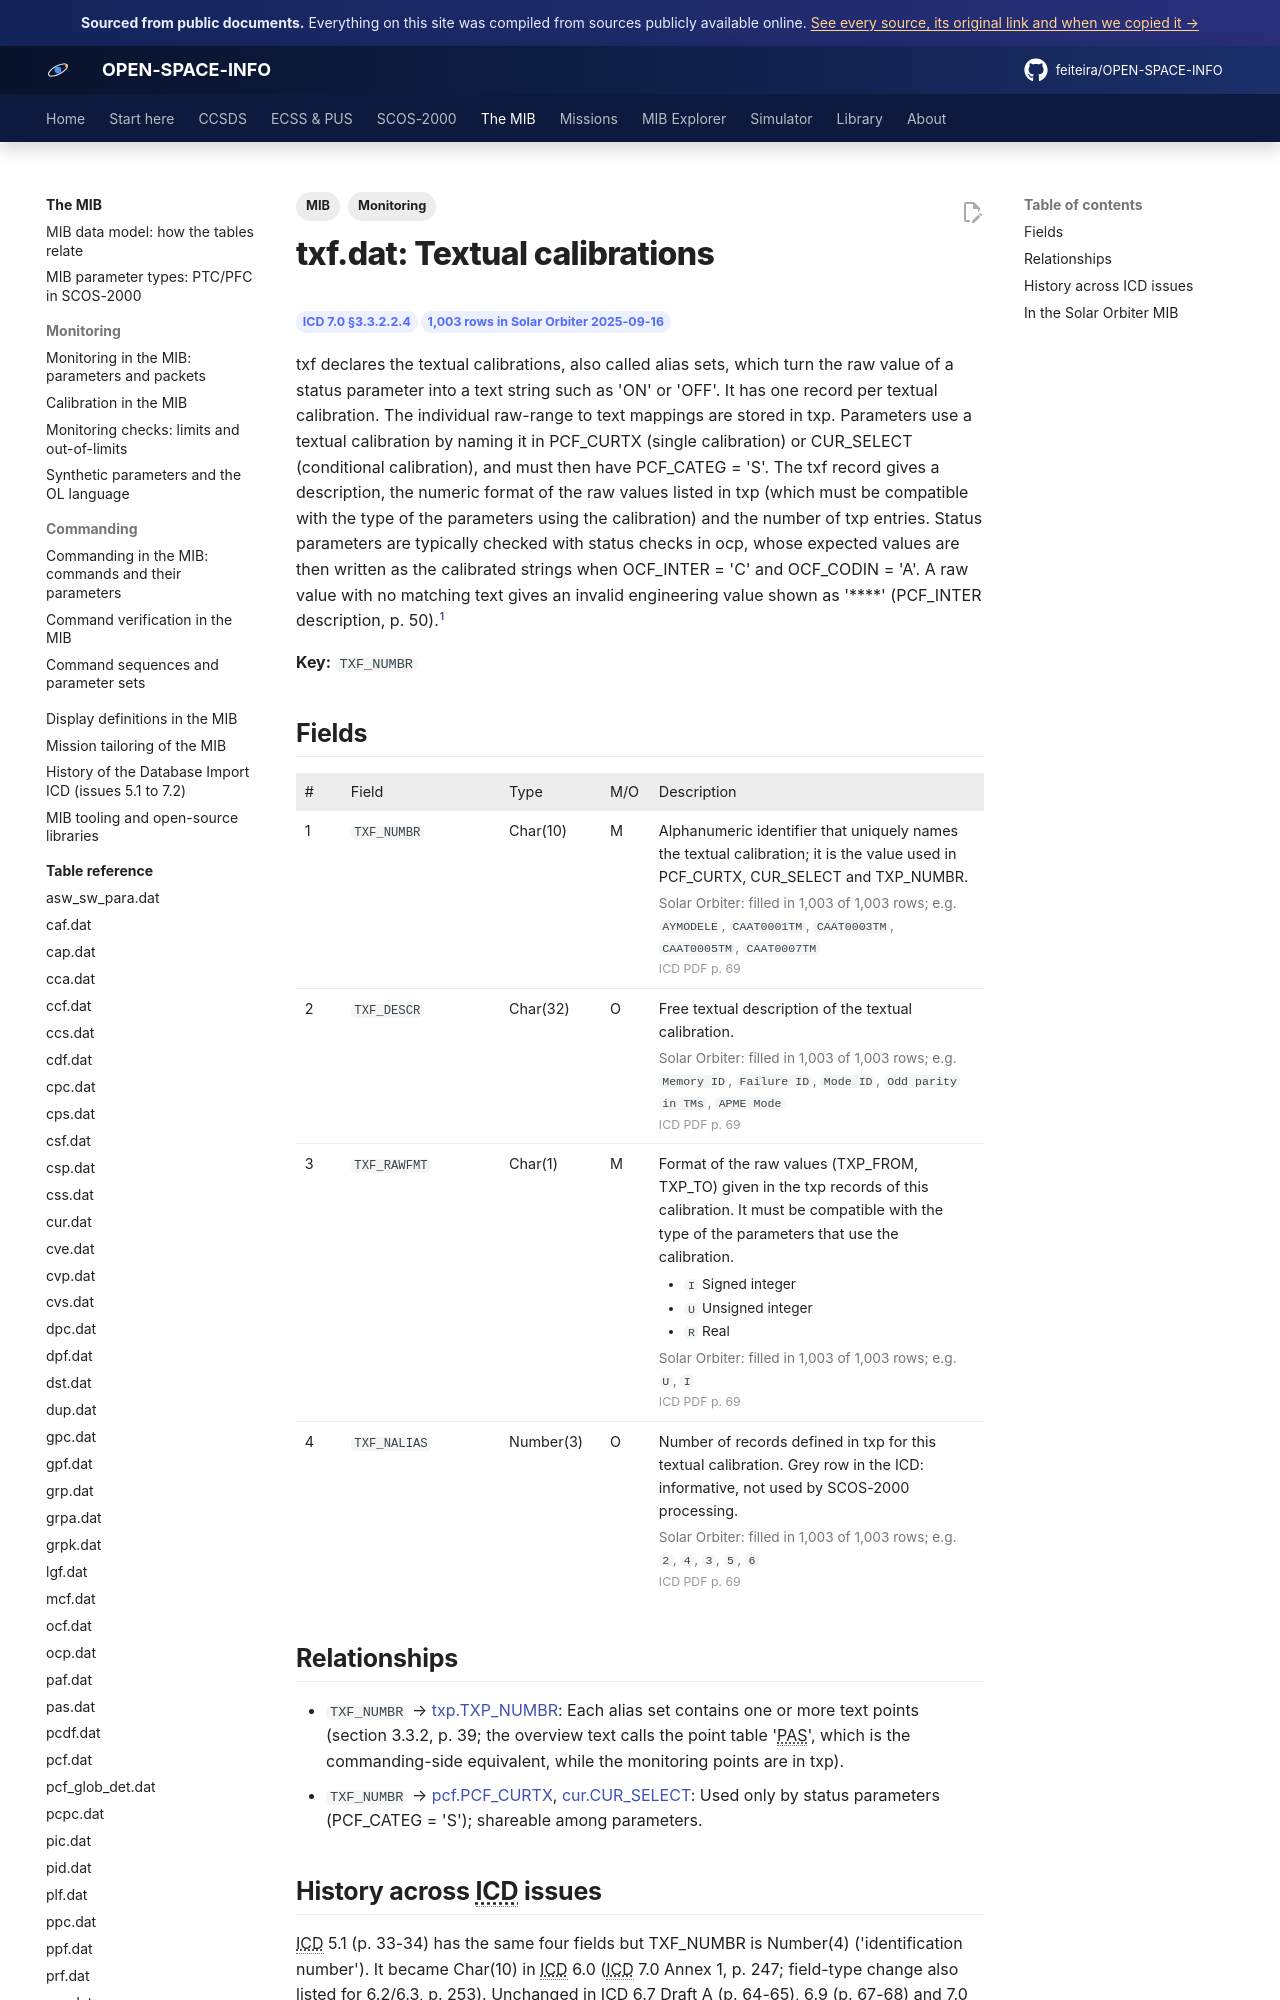

repository: feiteira/OPEN-SPACE-INFO · page: mib/tables/txf/index.html · generator: mkdocs

---
title: "txf.dat: Textual calibrations"
description: "txf declares the textual calibrations, also called alias sets, which turn the raw value of a status parameter into a text string such as 'ON' or 'OFF'. It has one record per textual calibration. The i"
tags: [MIB, "Monitoring"]
sources: [icd-7-0-final, mib-20250916m25925pfms001-sol]
---

# txf.dat: Textual calibrations

<div class="osi-chips"><span class="osi-chip">ICD 7.0 §3.3.2.2.4</span><span class="osi-chip">1,003 rows in Solar Orbiter 2025-09-16</span></div>

txf declares the textual calibrations, also called alias sets, which turn the raw value of a status parameter into a text string such as 'ON' or 'OFF'. It has one record per textual calibration. The individual raw-range to text mappings are stored in txp. Parameters use a textual calibration by naming it in PCF_CURTX (single calibration) or CUR_SELECT (conditional calibration), and must then have PCF_CATEG = 'S'. The txf record gives a description, the numeric format of the raw values listed in txp (which must be compatible with the type of the parameters using the calibration) and the number of txp entries. Status parameters are typically checked with status checks in ocp, whose expected values are then written as the calibrated strings when OCF_INTER = 'C' and OCF_CODIN = 'A'. A raw value with no matching text gives an invalid engineering value shown as '****' (PCF_INTER description, p. 50).[^icd]

**Key:** `TXF_NUMBR`

## Fields

<div class="osi-fields"><table class="osi-ftable"><colgroup><col style="width:3.2em"><col style="width:11em"><col style="width:7em"><col style="width:3.4em"><col></colgroup><thead><tr><th>#</th><th>Field</th><th>Type</th><th>M/O</th><th>Description</th></tr></thead><tbody>
<tr id="txf_numbr"><td>1</td><td><code>TXF_NUMBR</code></td><td>Char(10)</td><td>M</td><td>Alphanumeric identifier that uniquely names the textual calibration; it is the value used in PCF_CURTX, CUR_SELECT and TXP_NUMBR.<div class="osi-extra"><span class="osi-fstat">Solar Orbiter: filled in 1,003 of 1,003 rows; e.g. <code>AYMODELE</code>, <code>CAAT0001TM</code>, <code>CAAT0003TM</code>, <code>CAAT0005TM</code>, <code>CAAT0007TM</code></span> <span class="osi-pg">ICD PDF p. 69</span></div></td></tr>
<tr id="txf_descr"><td>2</td><td><code>TXF_DESCR</code></td><td>Char(32)</td><td>O</td><td>Free textual description of the textual calibration.<div class="osi-extra"><span class="osi-fstat">Solar Orbiter: filled in 1,003 of 1,003 rows; e.g. <code>Memory ID</code>, <code>Failure ID</code>, <code>Mode ID</code>, <code>Odd parity in TMs</code>, <code>APME Mode</code></span> <span class="osi-pg">ICD PDF p. 69</span></div></td></tr>
<tr id="txf_rawfmt"><td>3</td><td><code>TXF_RAWFMT</code></td><td>Char(1)</td><td>M</td><td>Format of the raw values (TXP_FROM, TXP_TO) given in the txp records of this calibration. It must be compatible with the type of the parameters that use the calibration.<ul class="osi-vals"><li><code>I</code> Signed integer</li><li><code>U</code> Unsigned integer</li><li><code>R</code> Real</li></ul><div class="osi-extra"><span class="osi-fstat">Solar Orbiter: filled in 1,003 of 1,003 rows; e.g. <code>U</code>, <code>I</code></span> <span class="osi-pg">ICD PDF p. 69</span></div></td></tr>
<tr id="txf_nalias"><td>4</td><td><code>TXF_NALIAS</code></td><td>Number(3)</td><td>O</td><td>Number of records defined in txp for this textual calibration. Grey row in the ICD: informative, not used by SCOS-2000 processing.<div class="osi-extra"><span class="osi-fstat">Solar Orbiter: filled in 1,003 of 1,003 rows; e.g. <code>2</code>, <code>4</code>, <code>3</code>, <code>5</code>, <code>6</code></span> <span class="osi-pg">ICD PDF p. 69</span></div></td></tr>
</tbody></table></div>

## Relationships

- `TXF_NUMBR` → [txp.TXP_NUMBR](txp.md#txp_numbr): Each alias set contains one or more text points (section 3.3.2, p. 39; the overview text calls the point table 'PAS', which is the commanding-side equivalent, while the monitoring points are in txp).
- `TXF_NUMBR` → [pcf.PCF_CURTX](pcf.md#pcf_curtx), [cur.CUR_SELECT](cur.md#cur_select): Used only by status parameters (PCF_CATEG = 'S'); shareable among parameters.
